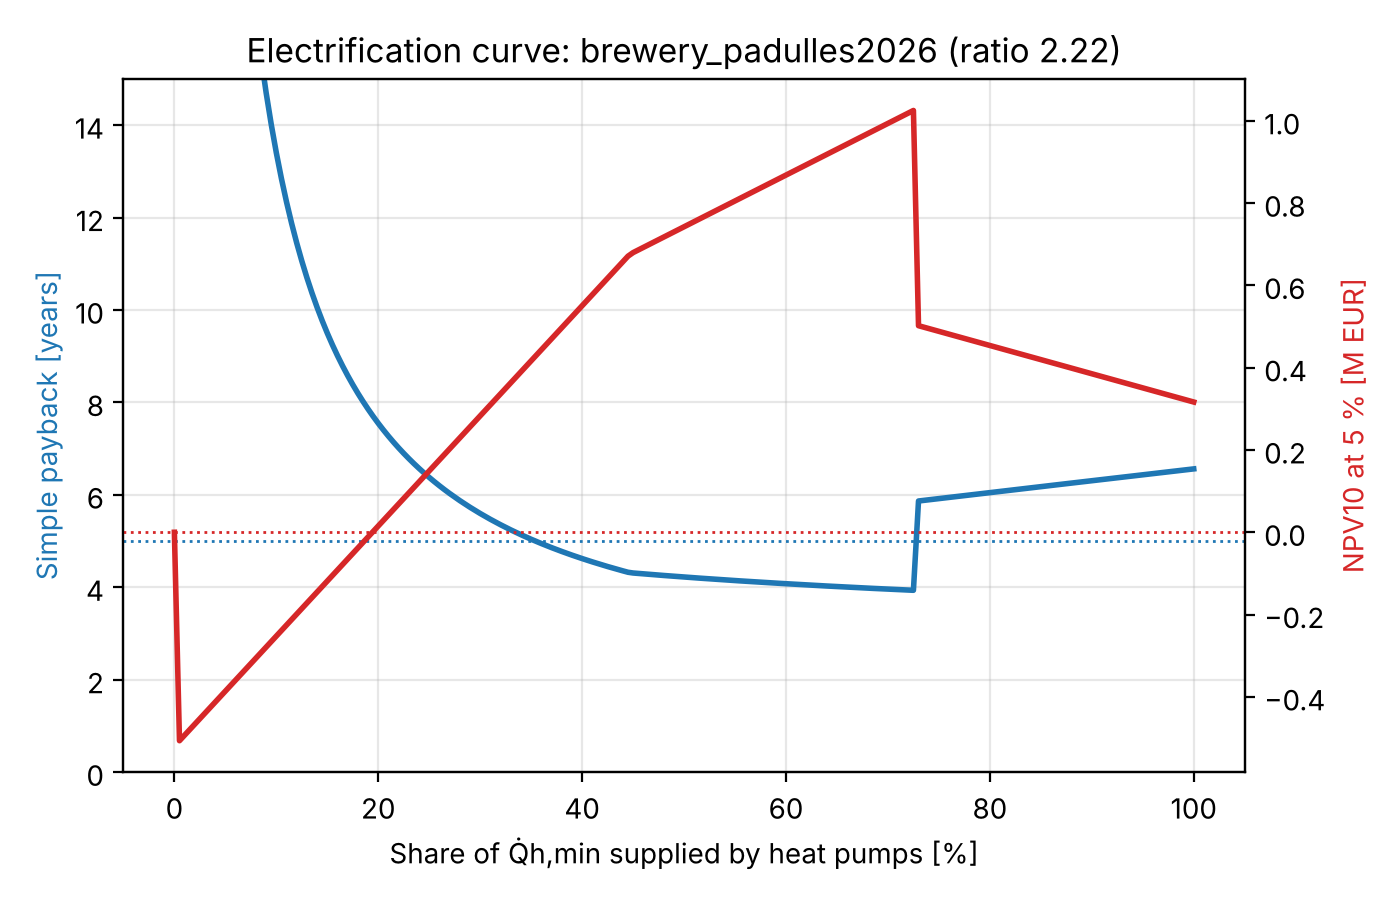

Values plotted in this chart, from the file beside it:
fraction_of_Qh_min, option, capex_EUR, opex_EUR, savings_EUR, payback_years, npv_EUR, gas_fuel_MWh, electricity_MWh, co2_t, co2_avoided_t, primary_energy_MWh, primary_energy_reduction, gas_reduction
0.0, 0.0 %, 0.0, 702994, 0.0, , 0.0, 11884, 723.9, 2240, 0.0, 13260, 0.0, 0.0
0.005, 0.5 %, 523766, 700773, 2221, 235.8, -506618, 11825, 729.9, 2230, 10.17, 13212, 0.0036, 0.005
0.01, 1.0 %, 527532, 698552, 4442, 118.8, -493235, 11766, 736, 2220, 20.33, 13164, 0.0072, 0.01
0.015, 1.5 %, 531298, 696331, 6662, 79.75, -479853, 11706, 742, 2210, 30.5, 13116, 0.0108, 0.015
0.02, 2.0 %, 535064, 694111, 8883, 60.23, -466471, 11647, 748.1, 2200, 40.67, 13068, 0.0145, 0.02
0.025, 2.5 %, 538829, 691890, 11104, 48.53, -453088, 11587, 754.1, 2190, 50.84, 13020, 0.0181, 0.025
0.03, 3.0 %, 542595, 689669, 13325, 40.72, -439706, 11528, 760.2, 2179, 61, 12972, 0.0217, 0.03
0.035, 3.5 %, 546361, 687448, 15545, 35.15, -426324, 11468, 766.2, 2169, 71.17, 12924, 0.0253, 0.035
0.04, 4.0 %, 550127, 685227, 17766, 30.96, -412942, 11409, 772.3, 2159, 81.34, 12876, 0.0289, 0.04
0.045, 4.5 %, 553893, 683007, 19987, 27.71, -399559, 11350, 778.3, 2149, 91.5, 12828, 0.0325, 0.045
0.05, 5.0 %, 557659, 680786, 22208, 25.11, -386177, 11290, 784.4, 2139, 101.7, 12781, 0.0361, 0.05
0.055, 5.5 %, 561425, 678565, 24428, 22.98, -372795, 11231, 790.4, 2129, 111.8, 12733, 0.0398, 0.055
0.06, 6.0 %, 565191, 676344, 26649, 21.21, -359412, 11171, 796.5, 2118, 122, 12685, 0.0434, 0.06
0.065, 6.5 %, 568956, 674124, 28870, 19.71, -346030, 11112, 802.5, 2108, 132.2, 12637, 0.047, 0.065
0.07, 7.0 %, 572722, 671903, 31091, 18.42, -332648, 11053, 808.6, 2098, 142.3, 12589, 0.0506, 0.07
0.075, 7.5 %, 576488, 669682, 33312, 17.31, -319265, 10993, 814.7, 2088, 152.5, 12541, 0.0542, 0.075
0.08, 8.0 %, 580254, 667461, 35532, 16.33, -305883, 10934, 820.7, 2078, 162.7, 12493, 0.0578, 0.08
0.085, 8.5 %, 584020, 665241, 37753, 15.47, -292501, 10874, 826.8, 2068, 172.8, 12445, 0.0614, 0.085
0.09, 9.0 %, 587786, 663020, 39974, 14.7, -279119, 10815, 832.8, 2057, 183, 12397, 0.0651, 0.09
0.095, 9.5 %, 591552, 660799, 42195, 14.02, -265736, 10755, 838.9, 2047, 193.2, 12349, 0.0687, 0.095
0.1, 10.0 %, 595318, 658578, 44415, 13.4, -252354, 10696, 844.9, 2037, 203.3, 12301, 0.0723, 0.1
0.105, 10.5 %, 599084, 656357, 46636, 12.85, -238972, 10637, 851, 2027, 213.5, 12253, 0.0759, 0.105
0.11, 11.0 %, 602849, 654137, 48857, 12.34, -225589, 10577, 857, 2017, 223.7, 12205, 0.0795, 0.11
0.115, 11.5 %, 606615, 651916, 51078, 11.88, -212207, 10518, 863.1, 2007, 233.8, 12158, 0.0831, 0.115
0.12, 12.0 %, 610381, 649695, 53298, 11.45, -198825, 10458, 869.1, 1996, 244, 12110, 0.0867, 0.12
0.125, 12.5 %, 614147, 647474, 55519, 11.06, -185442, 10399, 875.2, 1986, 254.2, 12062, 0.0904, 0.125
0.13, 13.0 %, 617913, 645254, 57740, 10.7, -172060, 10339, 881.2, 1976, 264.3, 12014, 0.094, 0.13
0.135, 13.5 %, 621679, 643033, 59961, 10.37, -158678, 10280, 887.3, 1966, 274.5, 11966, 0.0976, 0.135
0.14, 14.0 %, 625445, 640812, 62182, 10.06, -145296, 10221, 893.3, 1956, 284.7, 11918, 0.1012, 0.14
0.145, 14.5 %, 629211, 638591, 64402, 9.77, -131913, 10161, 899.4, 1946, 294.8, 11870, 0.1048, 0.145
0.15, 15.0 %, 632976, 636371, 66623, 9.501, -118531, 10102, 905.4, 1935, 305, 11822, 0.1084, 0.15
0.155, 15.5 %, 636742, 634150, 68844, 9.249, -105149, 10042, 911.5, 1925, 315.2, 11774, 0.112, 0.155
0.16, 16.0 %, 640508, 631929, 71065, 9.013, -91766, 9983, 917.5, 1915, 325.4, 11726, 0.1157, 0.16
0.165, 16.5 %, 644274, 629708, 73285, 8.791, -78384, 9924, 923.6, 1905, 335.5, 11678, 0.1193, 0.165
0.17, 17.0 %, 648040, 627487, 75506, 8.583, -65002, 9864, 929.7, 1895, 345.7, 11630, 0.1229, 0.17
0.175, 17.5 %, 651806, 625267, 77727, 8.386, -51619, 9805, 935.7, 1885, 355.9, 11583, 0.1265, 0.175
0.18, 18.0 %, 655572, 623046, 79948, 8.2, -38237, 9745, 941.8, 1874, 366, 11535, 0.1301, 0.18
0.185, 18.5 %, 659338, 620825, 82168, 8.024, -24855, 9686, 947.8, 1864, 376.2, 11487, 0.1337, 0.185
0.19, 19.0 %, 663104, 618604, 84389, 7.858, -11473, 9626, 953.9, 1854, 386.4, 11439, 0.1373, 0.19
0.195, 19.5 %, 666869, 616384, 86610, 7.7, 1910, 9567, 959.9, 1844, 396.5, 11391, 0.1409, 0.195
0.2, 20.0 %, 670635, 614163, 88831, 7.55, 15292, 9508, 966, 1834, 406.7, 11343, 0.1446, 0.2
0.205, 20.5 %, 674401, 611942, 91051, 7.407, 28674, 9448, 972, 1824, 416.9, 11295, 0.1482, 0.205
0.21, 21.0 %, 678167, 609721, 93272, 7.271, 42057, 9389, 978.1, 1813, 427, 11247, 0.1518, 0.21
0.215, 21.5 %, 681933, 607501, 95493, 7.141, 55439, 9329, 984.1, 1803, 437.2, 11199, 0.1554, 0.215
0.22, 22.0 %, 685699, 605280, 97714, 7.017, 68821, 9270, 990.2, 1793, 447.4, 11151, 0.159, 0.22
0.225, 22.5 %, 689465, 603059, 99935, 6.899, 82204, 9210, 996.2, 1783, 457.5, 11103, 0.1626, 0.225
0.23, 23.0 %, 693231, 600838, 102155, 6.786, 95586, 9151, 1002, 1773, 467.7, 11055, 0.1662, 0.23
0.235, 23.5 %, 696996, 598617, 104376, 6.678, 108968, 9092, 1008, 1763, 477.9, 11007, 0.1699, 0.235
0.24, 24.0 %, 700762, 596397, 106597, 6.574, 122350, 9032, 1014, 1752, 488, 10960, 0.1735, 0.24
0.245, 24.5 %, 704528, 594176, 108818, 6.474, 135733, 8973, 1020, 1742, 498.2, 10912, 0.1771, 0.245
0.25, 25.0 %, 708294, 591955, 111038, 6.379, 149115, 8913, 1027, 1732, 508.4, 10864, 0.1807, 0.25
0.255, 25.5 %, 712060, 589734, 113259, 6.287, 162497, 8854, 1033, 1722, 518.5, 10816, 0.1843, 0.255
0.26, 26.0 %, 715826, 587514, 115480, 6.199, 175880, 8794, 1039, 1712, 528.7, 10768, 0.1879, 0.26
0.265, 26.5 %, 719592, 585293, 117701, 6.114, 189262, 8735, 1045, 1702, 538.9, 10720, 0.1915, 0.265
0.27, 27.0 %, 723358, 583072, 119921, 6.032, 202644, 8676, 1051, 1691, 549, 10672, 0.1952, 0.27
0.275, 27.5 %, 727124, 580851, 122142, 5.953, 216027, 8616, 1057, 1681, 559.2, 10624, 0.1988, 0.275
0.28, 28.0 %, 730889, 578631, 124363, 5.877, 229409, 8557, 1063, 1671, 569.4, 10576, 0.2024, 0.28
0.285, 28.5 %, 734655, 576410, 126584, 5.804, 242791, 8497, 1069, 1661, 579.5, 10528, 0.206, 0.285
0.29, 29.0 %, 738421, 574189, 128805, 5.733, 256173, 8438, 1075, 1651, 589.7, 10480, 0.2096, 0.29
0.295, 29.5 %, 742187, 571968, 131025, 5.665, 269556, 8379, 1081, 1641, 599.9, 10432, 0.2132, 0.295
... 141 more rows
